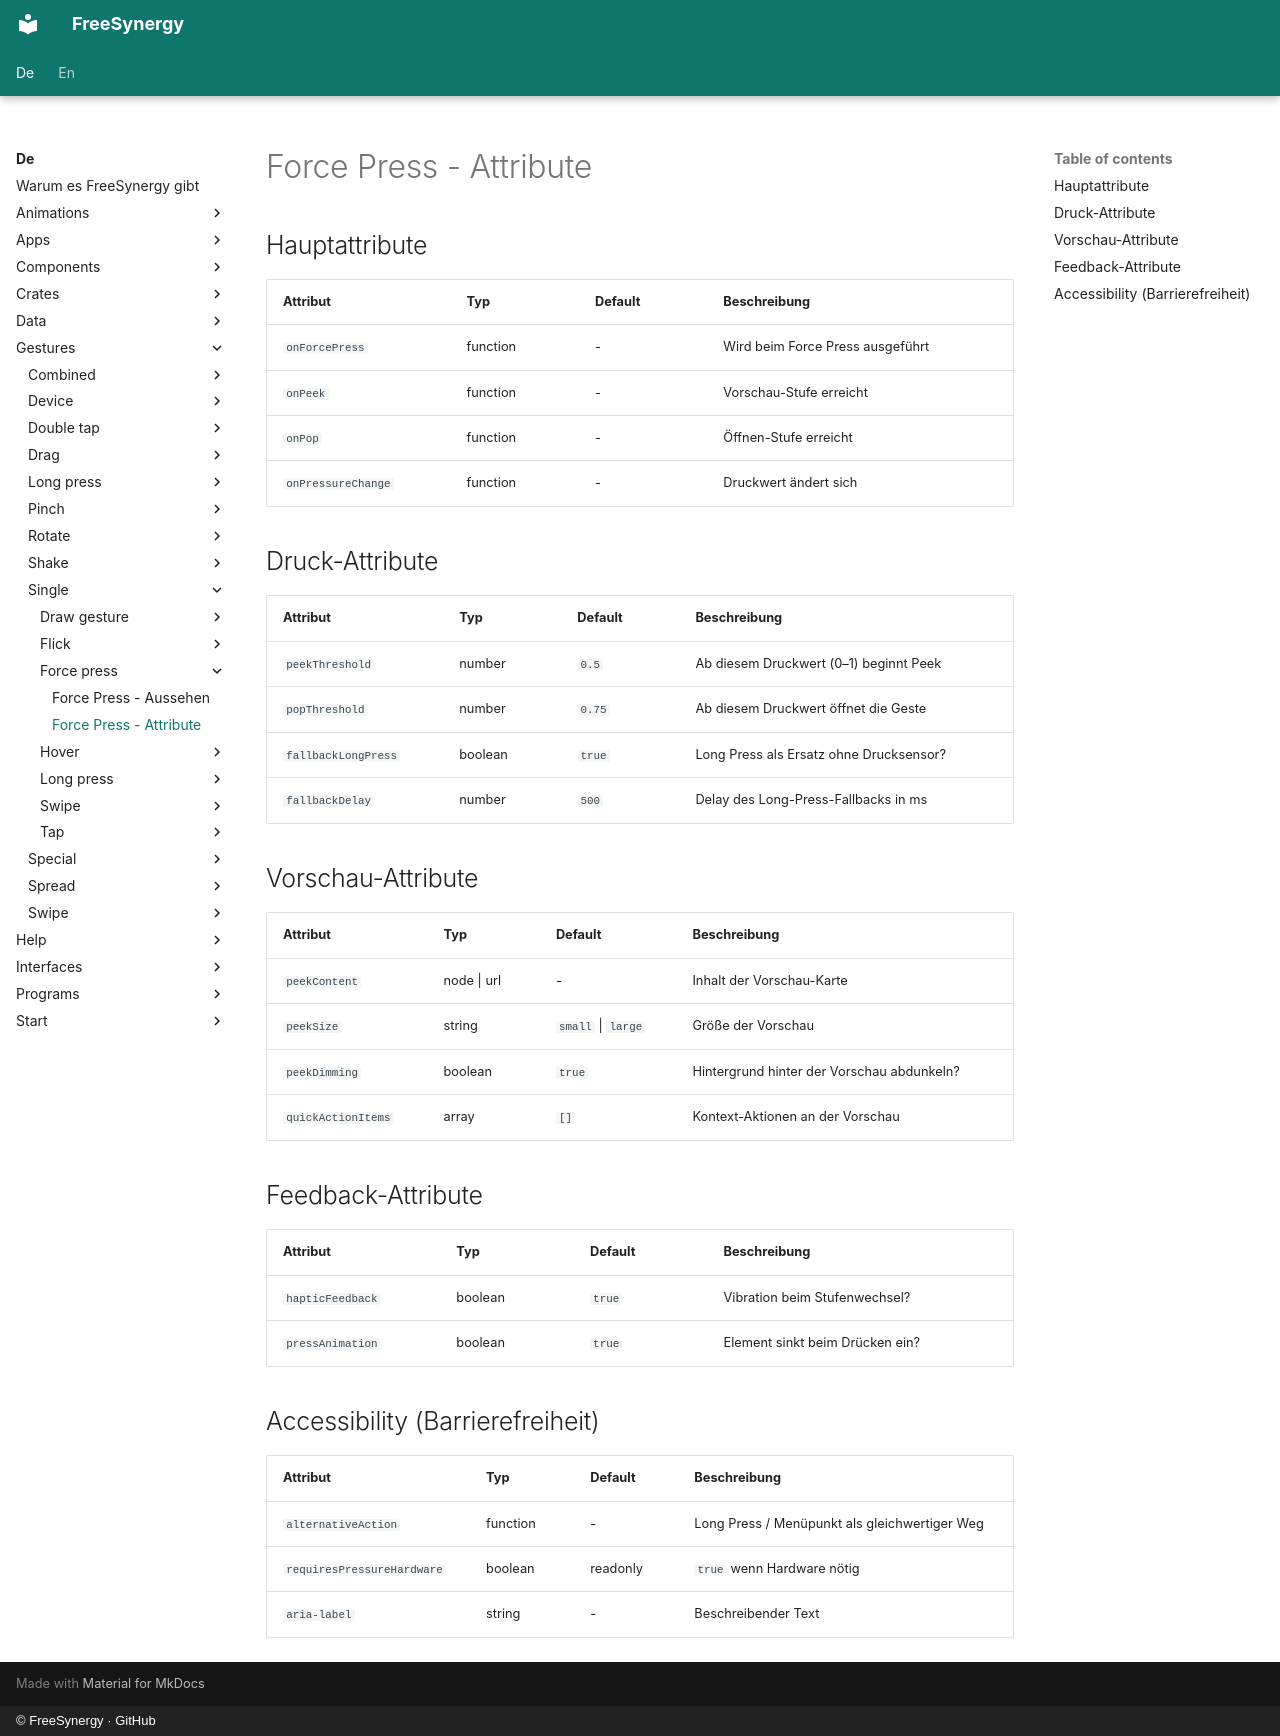

repository: FreeSynergy/fs-documentation · page: de/gestures/single/force-press/attributes/index.html · generator: mkdocs · copyright: © FreeSynergy · GitHub

# Force Press - Attribute

## Hauptattribute

| Attribut | Typ | Default | Beschreibung |
|----------|-----|---------|--------------|
| `onForcePress` | function | - | Wird beim Force Press ausgeführt |
| `onPeek` | function | - | Vorschau-Stufe erreicht |
| `onPop` | function | - | Öffnen-Stufe erreicht |
| `onPressureChange` | function | - | Druckwert ändert sich |

## Druck-Attribute

| Attribut | Typ | Default | Beschreibung |
|----------|-----|---------|--------------|
| `peekThreshold` | number | `0.5` | Ab diesem Druckwert (0–1) beginnt Peek |
| `popThreshold` | number | `0.75` | Ab diesem Druckwert öffnet die Geste |
| `fallbackLongPress` | boolean | `true` | Long Press als Ersatz ohne Drucksensor? |
| `fallbackDelay` | number | `500` | Delay des Long-Press-Fallbacks in ms |

## Vorschau-Attribute

| Attribut | Typ | Default | Beschreibung |
|----------|-----|---------|--------------|
| `peekContent` | node \| url | - | Inhalt der Vorschau-Karte |
| `peekSize` | string | `small` \| `large` | Größe der Vorschau |
| `peekDimming` | boolean | `true` | Hintergrund hinter der Vorschau abdunkeln? |
| `quickActionItems` | array | `[]` | Kontext-Aktionen an der Vorschau |

## Feedback-Attribute

| Attribut | Typ | Default | Beschreibung |
|----------|-----|---------|--------------|
| `hapticFeedback` | boolean | `true` | Vibration beim Stufenwechsel? |
| `pressAnimation` | boolean | `true` | Element sinkt beim Drücken ein? |

## Accessibility (Barrierefreiheit)

| Attribut | Typ | Default | Beschreibung |
|----------|-----|---------|--------------|
| `alternativeAction` | function | - | Long Press / Menüpunkt als gleichwertiger Weg |
| `requiresPressureHardware` | boolean | readonly | `true` wenn Hardware nötig |
| `aria-label` | string | - | Beschreibender Text |
